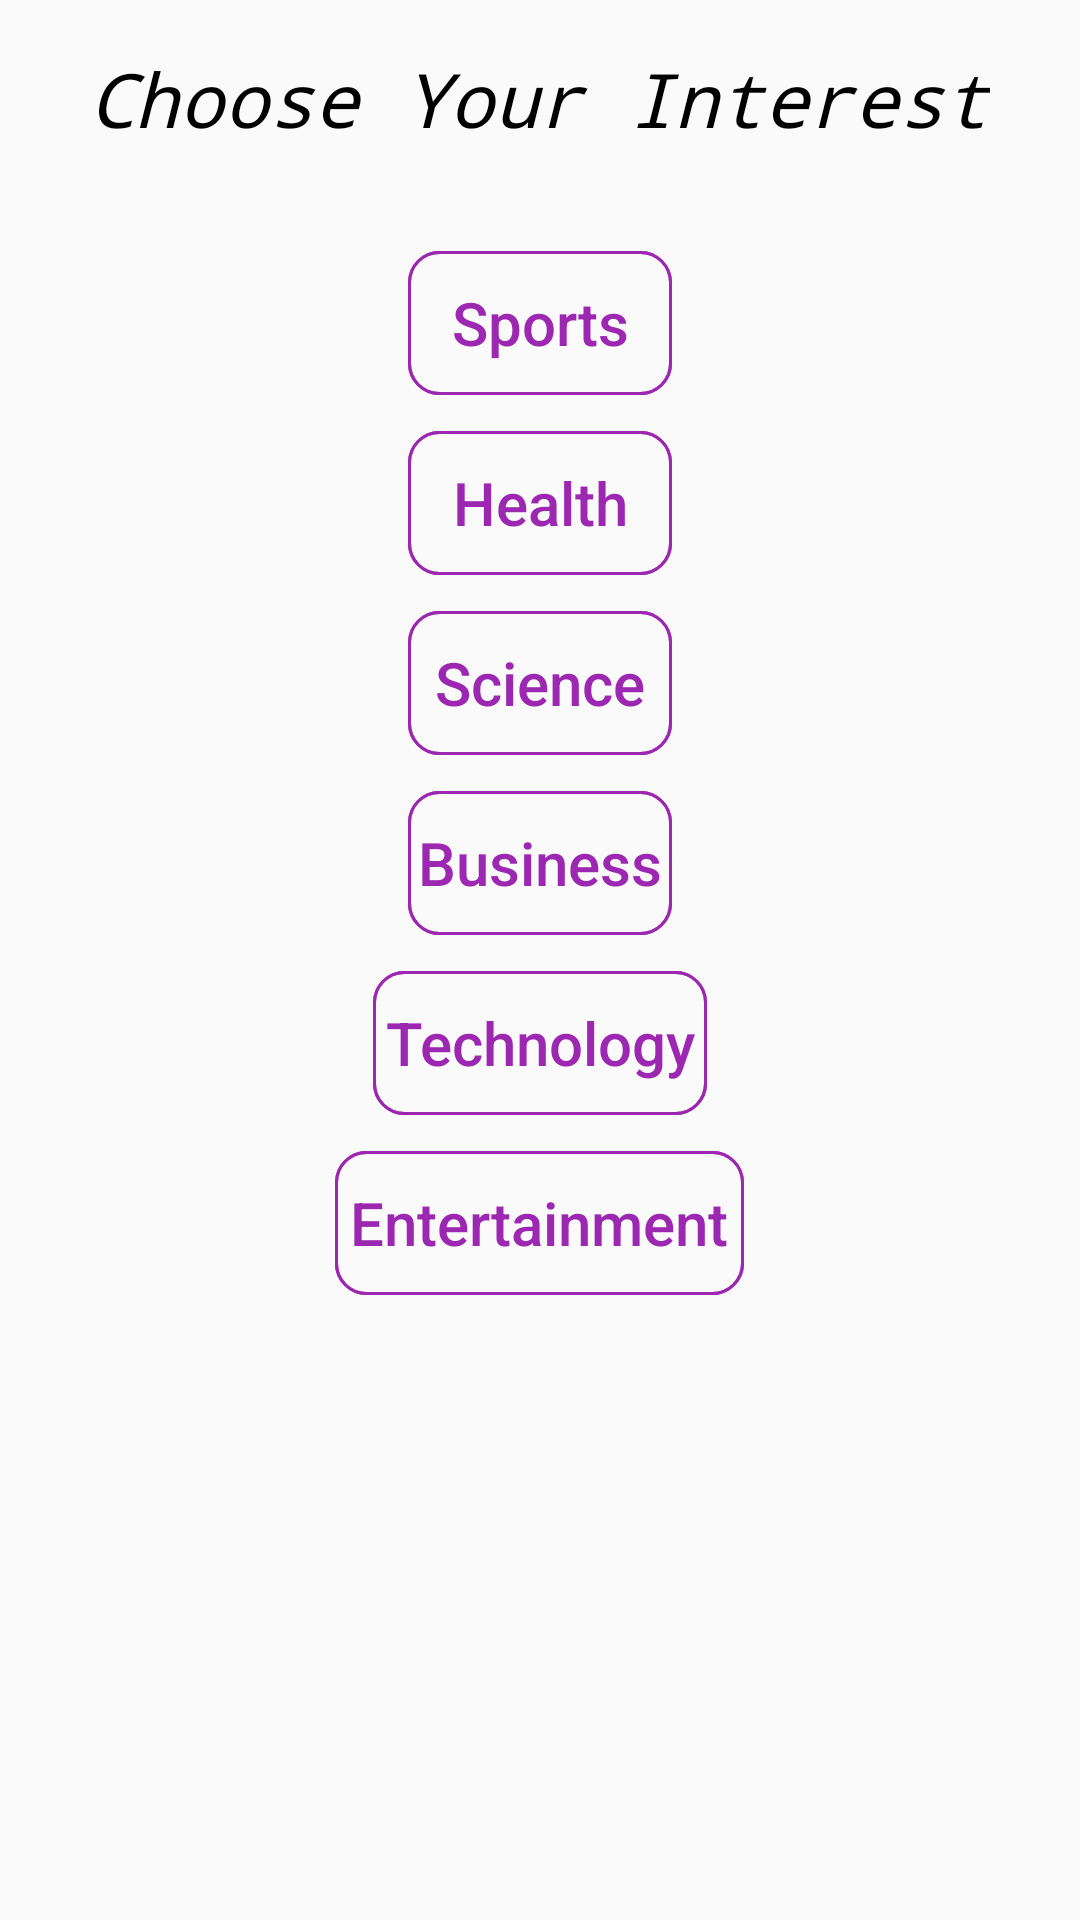

This screen was rendered from an Android layout file. Write that file and the resources it references.
<!-- AndroidManifest.xml: application theme Theme.NewsApp -->
<!-- res/layout/activity_main0.xml -->
<?xml version="1.0" encoding="utf-8"?>
<RelativeLayout xmlns:android="http://schemas.android.com/apk/res/android"
    xmlns:tools="http://schemas.android.com/tools"
    android:layout_width="match_parent"
    android:layout_height="match_parent"
    tools:context=".MainActivity0">

    <TextView
        android:id="@+id/tvhead"
        android:layout_width="wrap_content"
        android:layout_height="wrap_content"
        android:layout_centerHorizontal="true"
        android:layout_marginTop="12dp"
        android:fontFamily="monospace"
        android:padding="4dp"
        android:text="@string/choose_your_category"
        android:textColor="@color/black"

        android:textSize="25sp"
        android:textStyle="italic" />
    <Button
        android:id="@+id/btnbutton"
        android:layout_below="@+id/tvhead"
        android:layout_width="wrap_content"
        android:layout_height="wrap_content"
        android:layout_marginTop="30dp"
        android:background="@drawable/button"
        android:layout_centerHorizontal="true"
        android:textColor="#FF9C27B0"
        android:textAllCaps="false"
        android:padding="3dp"
        android:textSize="20sp"
        android:text="@string/sports" />
    <Button
        android:id="@+id/btnbutton1"
        android:layout_below="@+id/btnbutton"
        android:layout_width="wrap_content"
        android:layout_height="wrap_content"
        android:layout_marginTop="12dp"
        android:textSize="20sp"
        android:textColor="#FF9C27B0"
        android:textAllCaps="false"
        android:layout_centerHorizontal="true"
        android:background="@drawable/button"
        android:padding="3dp"
        android:text="@string/health"
        />
    <Button
        android:id="@+id/btnbutton2"
        android:layout_below="@+id/btnbutton1"
        android:layout_width="wrap_content"
        android:layout_height="wrap_content"
        android:layout_marginTop="12dp"
        android:textSize="20sp"
        android:textColor="#FF9C27B0"
        android:textAllCaps="false"
        android:layout_centerHorizontal="true"
        android:background="@drawable/button"
        android:padding="3dp"
        android:text="@string/science"
        />
    <Button
        android:id="@+id/btnbutton3"
        android:layout_below="@+id/btnbutton2"
        android:layout_width="wrap_content"
        android:layout_height="wrap_content"
        android:layout_marginTop="12dp"
        android:textSize="20sp"
        android:textAllCaps="false"
        android:textColor="#FF9C27B0"
        android:padding="3dp"
        android:layout_centerHorizontal="true"
        android:text="@string/business"
        android:background="@drawable/button"
        />
    <Button
        android:id="@+id/btnbutton4"
        android:layout_below="@+id/btnbutton3"
        android:layout_width="wrap_content"
        android:layout_height="wrap_content"
        android:layout_marginTop="12dp"
        android:textSize="20sp"
        android:textColor="#FF9C27B0"
        android:padding="4dp"
        android:layout_centerHorizontal="true"
        android:textAllCaps="false"
        android:background="@drawable/button"
        android:text="@string/technology"
        />
    <Button
        android:id="@+id/btnbutton5"
        android:layout_below="@+id/btnbutton4"
        android:layout_width="wrap_content"
        android:layout_height="wrap_content"
        android:layout_marginTop="12dp"
        android:textSize="20sp"
        android:layout_centerHorizontal="true"
        android:textAllCaps="false"
        android:text="@string/entertainment"
        android:padding="5dp"
        android:textColor="#FF9C27B0"
        android:background="@drawable/button"
        />

</RelativeLayout>
<!-- resources referenced by this layout -->
<resources>
  <!-- drawable button (drawable) -->
  <?xml version="1.0" encoding="utf-8"?>
  <layer-list xmlns:android="http://schemas.android.com/apk/res/android" android:shape="rectangle">
  
  
  
  <item android:state_selected="true">
      <shape android:shape="rectangle">
      <stroke android:color="#FF9C27B0" android:width="1dp"/>
      <corners android:radius="10dp"/>
      </shape>
  </item>
      <item android:color="@android:color/black">
          <shape android:shape="rectangle">
              <stroke android:color="#FF9C27B0" android:width="1dp"/>
              <corners android:radius="10dp"/>
              <color android:color="@color/teal_200"/>
  
          </shape>
      </item>
  
  </layer-list>
  <string name="business">Business</string>
  <string name="choose_your_category">Choose Your Interest</string>
  <string name="entertainment">Entertainment</string>
  <string name="health">Health</string>
  <string name="science">Science</string>
  <string name="sports">Sports</string>
  <string name="technology">Technology</string>
  <style name="Theme.NewsApp" parent="Theme.AppCompat.DayNight.DarkActionBar">
          
          <item name="colorPrimary">@color/purple_500</item>
          <item name="colorPrimaryVariant">@color/purple_700</item>
          <item name="colorOnPrimary">@color/white</item>
          
          <item name="colorSecondary">@color/teal_200</item>
          <item name="colorSecondaryVariant">@color/teal_700</item>
          <item name="colorOnSecondary">@color/black</item>
          
          <item name="android:statusBarColor" tools:targetApi="l">?attr/colorPrimaryVariant</item>
          
      </style>
  <!-- not gathered from this repository: default colours our renderer supplied (Android Studio template values) -->
  <color name="purple_500">#FF6200EE</color>
  <color name="purple_700">#FF3700B3</color>
  <color name="teal_200">#FF03DAC5</color>
  <color name="teal_700">#FF018786</color>
  <color name="black">#FF000000</color>
  <color name="white">#FFFFFFFF</color>
</resources>
